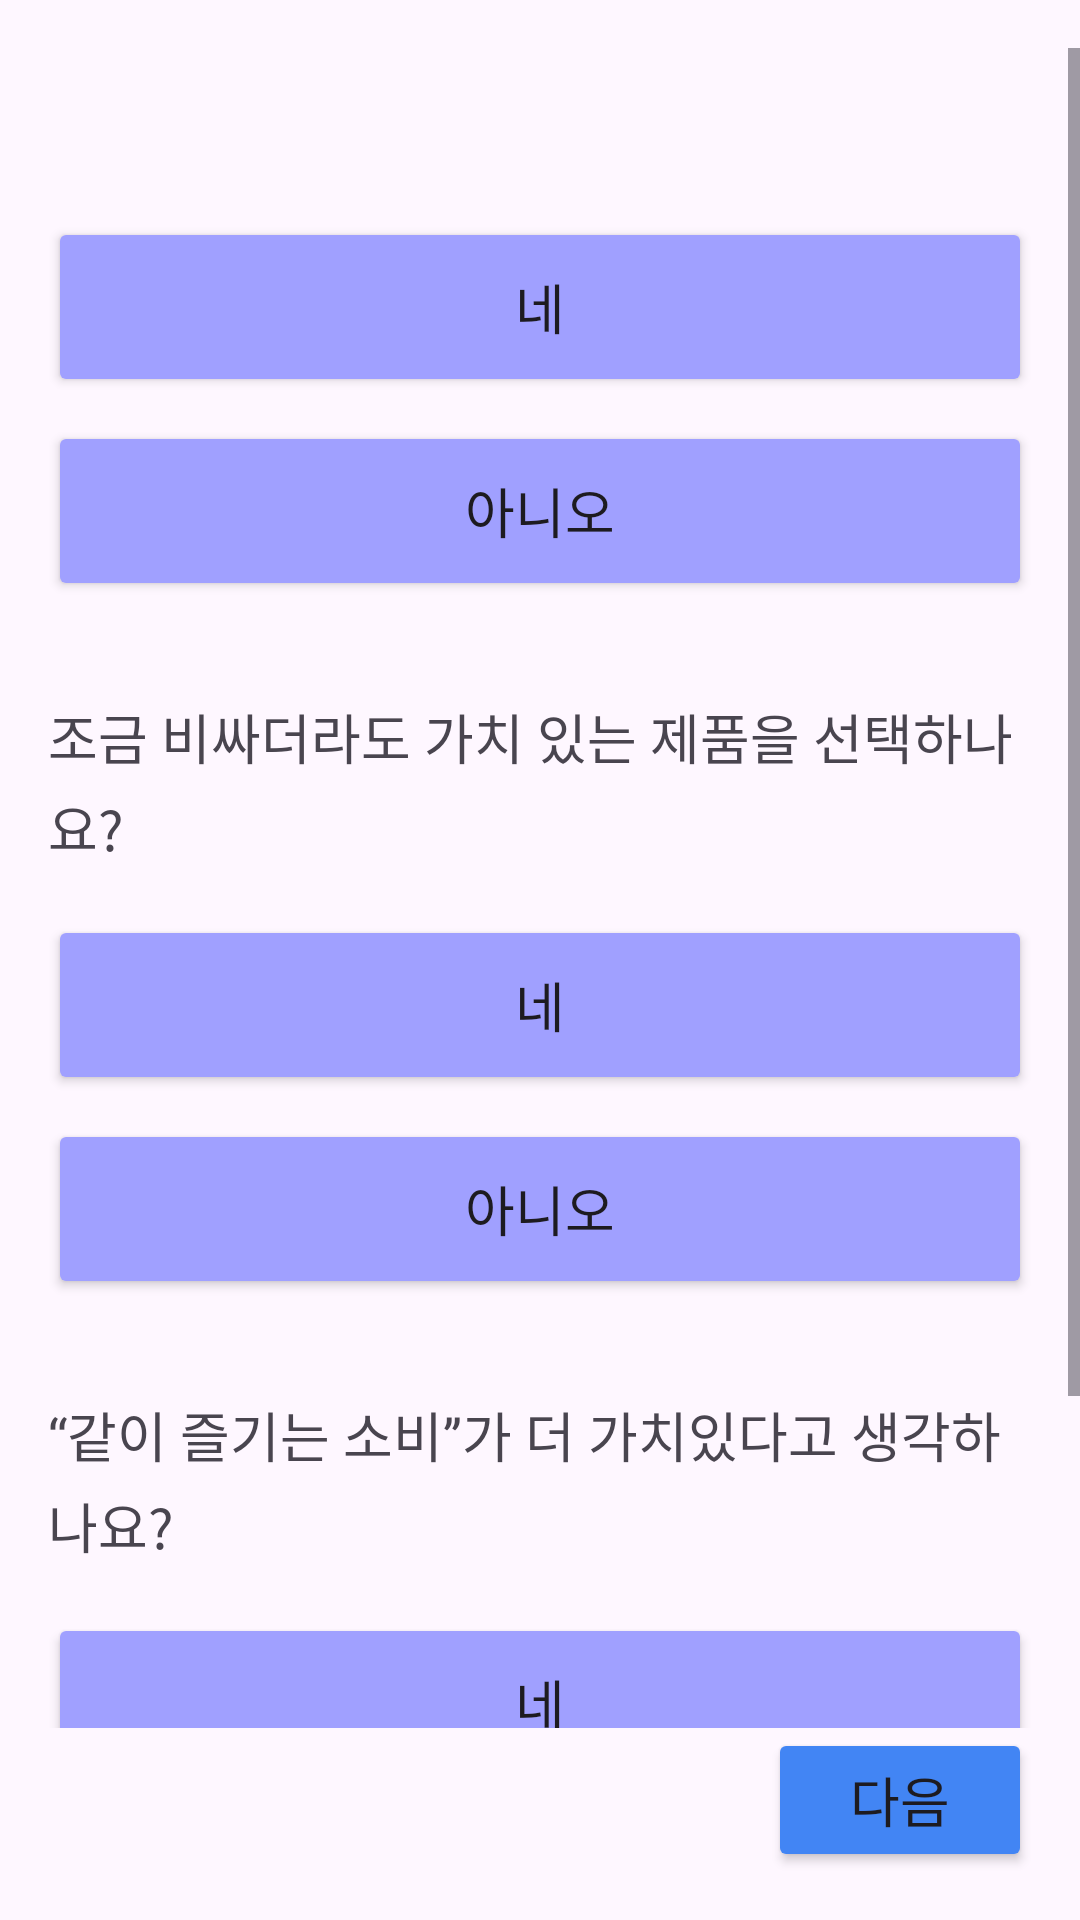

Write the Android layout XML for this screen, with the resource values it uses.
<!-- AndroidManifest.xml: application theme Theme.AntiBrokeDSWU -->
<!-- res/layout/activity_survey.xml -->
<?xml version="1.0" encoding="utf-8"?>
<androidx.constraintlayout.widget.ConstraintLayout xmlns:android="http://schemas.android.com/apk/res/android"
    xmlns:app="http://schemas.android.com/apk/res-auto"
    xmlns:tools="http://schemas.android.com/tools"
    android:layout_width="match_parent"
    android:layout_height="match_parent"
    tools:context=".SurveyActivity">

    <ScrollView
        android:id="@+id/sv_questions"
        android:layout_width="0dp"
        android:layout_height="0dp"
        android:layout_marginTop="16dp"
        app:layout_constraintBottom_toTopOf="@+id/btn_next"
        app:layout_constraintEnd_toEndOf="parent"
        app:layout_constraintStart_toStartOf="parent"
        app:layout_constraintTop_toTopOf="parent">

        <LinearLayout
            android:layout_width="match_parent"
            android:layout_height="wrap_content"
            android:orientation="vertical"
            android:padding="16dp">

            <TextView
                android:layout_width="match_parent"
                android:layout_height="wrap_content"
                android:textSize="18sp"
                android:lineSpacingExtra="4dp"
                android:layout_marginBottom="16dp" />

            <Button
                android:id="@+id/btn_q1_yes"
                android:layout_width="match_parent"
                android:layout_height="60dp"
                android:text="네"
                android:textSize="18sp"
                android:backgroundTint="#A0A0FF"
                android:layout_marginBottom="8dp" />

            <Button
                android:id="@+id/btn_q1_no"
                android:layout_width="match_parent"
                android:layout_height="60dp"
                android:text="아니오"
                android:textSize="18sp"
                android:backgroundTint="#A0A0FF"
                android:layout_marginBottom="32dp" />

            <TextView
                android:layout_width="match_parent"
                android:layout_height="wrap_content"
                android:text="조금 비싸더라도 가치 있는 제품을 선택하나요?"
                android:textSize="18sp"
                android:lineSpacingExtra="4dp"
                android:layout_marginBottom="16dp" />

            <Button
                android:id="@+id/btn_q2_yes"
                android:layout_width="match_parent"
                android:layout_height="60dp"
                android:text="네"
                android:textSize="18sp"
                android:backgroundTint="#A0A0FF"
                android:layout_marginBottom="8dp" />

            <Button
                android:id="@+id/btn_q2_no"
                android:layout_width="match_parent"
                android:layout_height="60dp"
                android:text="아니오"
                android:textSize="18sp"
                android:backgroundTint="#A0A0FF"
                android:layout_marginBottom="32dp" />

            <TextView
                android:layout_width="match_parent"
                android:layout_height="wrap_content"
                android:text="“같이 즐기는 소비”가 더 가치있다고 생각하나요?"
                android:textSize="18sp"
                android:lineSpacingExtra="4dp"
                android:layout_marginBottom="16dp" />

            <Button
                android:id="@+id/btn_q3_yes"
                android:layout_width="match_parent"
                android:layout_height="60dp"
                android:text="네"
                android:textSize="18sp"
                android:backgroundTint="#A0A0FF"
                android:layout_marginBottom="8dp" />

            <Button
                android:id="@+id/btn_q3_no"
                android:layout_width="match_parent"
                android:layout_height="60dp"
                android:text="아니오"
                android:textSize="18sp"
                android:backgroundTint="#A0A0FF"
                android:layout_marginBottom="32dp" />

        </LinearLayout>
    </ScrollView>

    <Button
        android:id="@+id/btn_next"
        android:layout_width="wrap_content"
        android:layout_height="wrap_content"
        android:layout_marginEnd="16dp"
        android:layout_marginBottom="16dp"
        android:text="다음"
        android:textSize="18sp"
        android:backgroundTint="#4285F4"
        app:layout_constraintBottom_toBottomOf="parent"
        app:layout_constraintEnd_toEndOf="parent" />

</androidx.constraintlayout.widget.ConstraintLayout>
<!-- resources referenced by this layout -->
<resources>
  <style name="Theme.AntiBrokeDSWU" parent="Base.Theme.AntiBrokeDSWU" />
  <style name="Base.Theme.AntiBrokeDSWU" parent="Theme.Material3.DayNight.NoActionBar">
          
          
      </style>
</resources>
